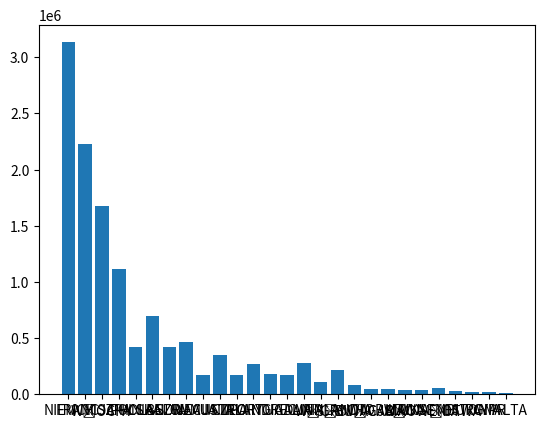

Here is the Python script that generated this plot:
import matplotlib.pyplot as plt
import numpy as np


x = np.array(["NIEMCY", "FRANCJA", "WŁOCHY", "HISZPANIA", "POLSKA", "HOLANDIA","BELGIA","SZWECJA","RUMUNIA","AUSTRIA","CZECHY","IRLANDIA","PORTUGALIA","GRECJA","DANIA","WĘGRY","FINLANDIA","SŁOWACJA","BUŁGARIA","CHORWACJA","LITWA","SŁOWENIA","LUKSEMBURG","ŁOTWA","ESTONIA","CYPR","MALTA"]);
y = np.array([3134070, 2228857, 1672438, 1113851 , 424269 , 697219 , 421611,462057,169578,349344,174412,265835,184931, 175888,276805,112399,214062,80958,47364,45557,38637,39769,54195,25021,20916,17901,9898]);
plt.bar(x,y);
plt.show();